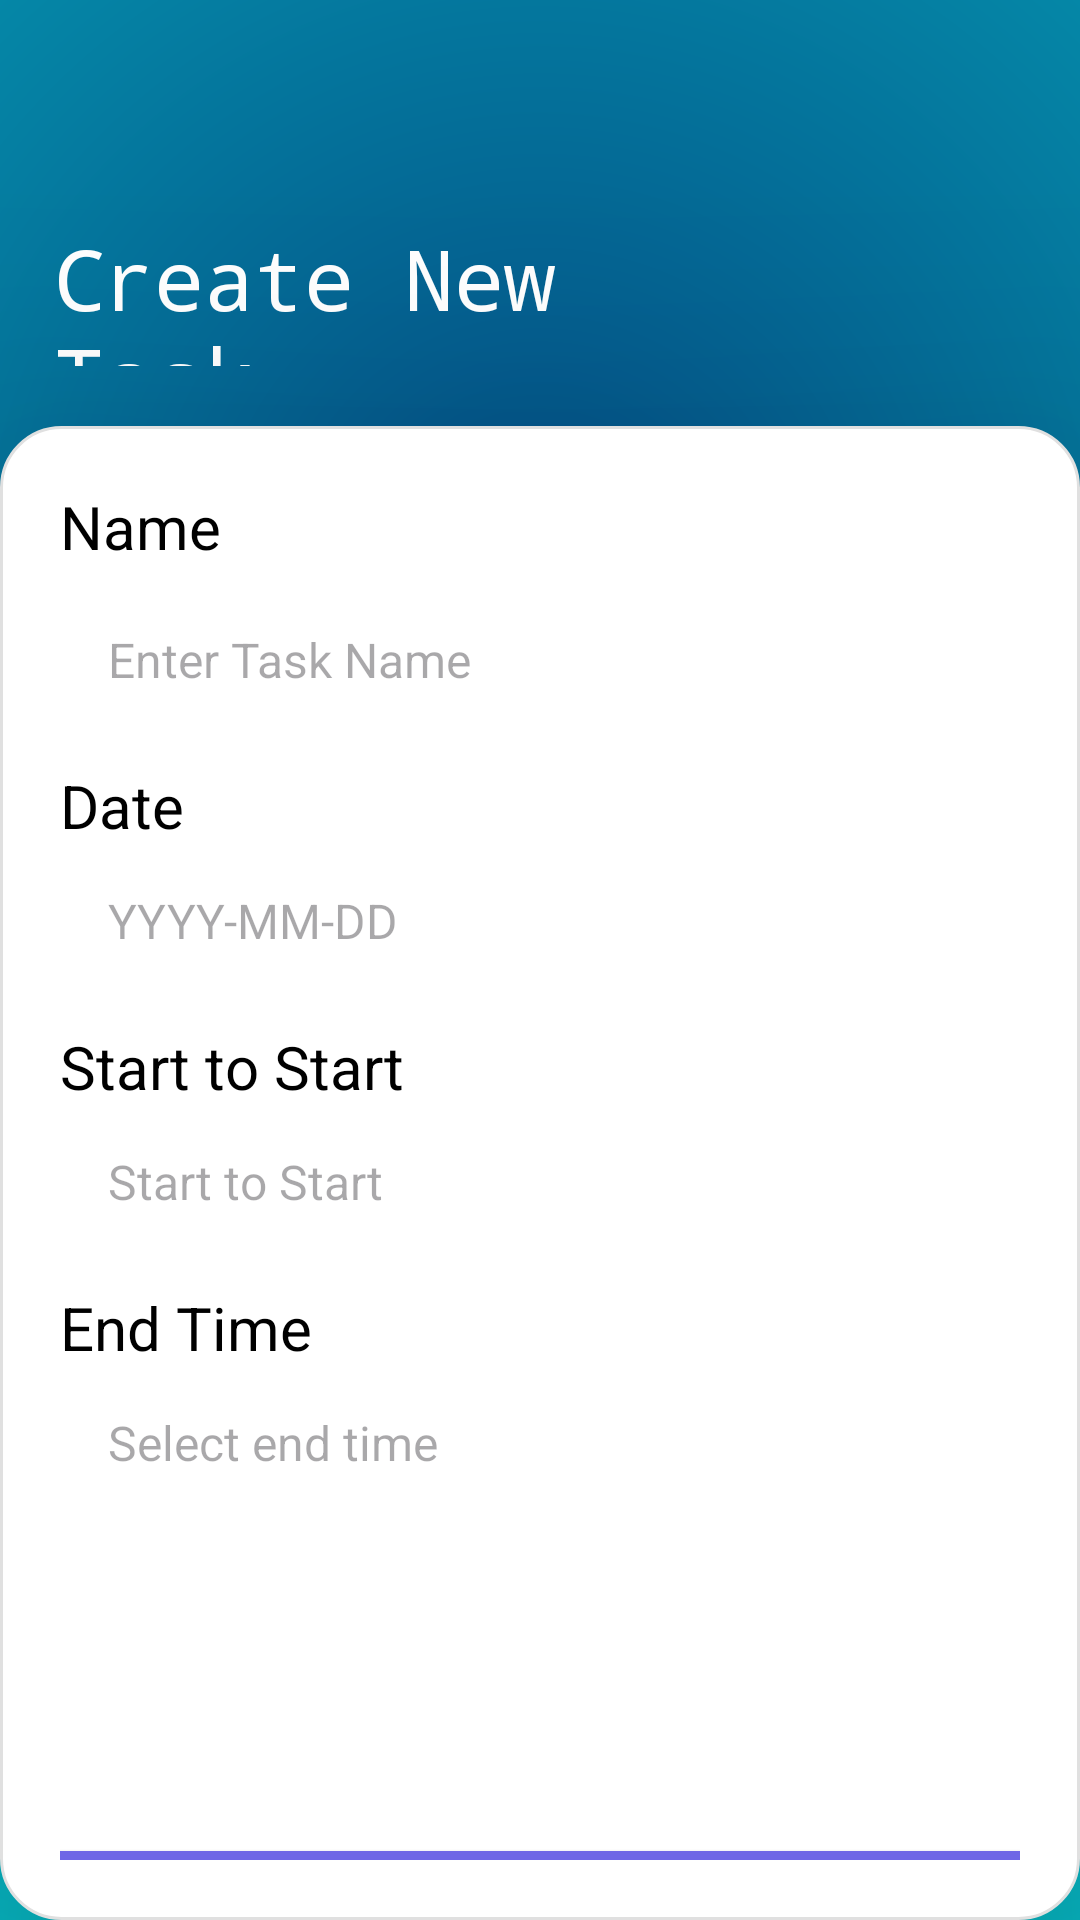

Layout XML and referenced resources for this Android screen:
<!-- AndroidManifest.xml: application theme Theme.Pomodoro_study -->
<!-- res/layout/task_layout.xml -->
<?xml version="1.0" encoding="utf-8"?>
<RelativeLayout xmlns:android="http://schemas.android.com/apk/res/android"
    xmlns:tools="http://schemas.android.com/tools"
    android:layout_width="match_parent"
    android:layout_height="match_parent"
    xmlns:app="http://schemas.android.com/apk/res-auto"
    android:background="@drawable/gradient_bg">

    <TextView
        android:id="@+id/tv_header"
        android:layout_width="284dp"
        android:layout_height="48dp"
        android:layout_alignParentStart="true"
        android:layout_alignParentTop="true"
        android:layout_alignParentEnd="true"
        android:layout_marginStart="18dp"
        android:layout_marginTop="74dp"
        android:layout_marginEnd="125dp"
        android:fontFamily="monospace"
        android:text="@string/createTASK_text"
        android:textColor="@android:color/white"
        android:textSize="28sp" />

    <ImageButton
        android:id="@+id/closeButton"
        android:layout_width="wrap_content"
        android:layout_height="wrap_content"
        android:layout_alignParentEnd="true"
        android:layout_alignParentBottom="true"
        android:layout_marginEnd="5dp"
        android:layout_marginBottom="827dp"
        android:backgroundTint="@color/purple_500"
        app:srcCompat="@android:drawable/ic_menu_close_clear_cancel"
        tools:ignore="ContentDescription" />

    <LinearLayout
        android:layout_width="match_parent"
        android:layout_height="603dp"
        android:layout_below="@id/tv_header"
        android:layout_marginStart="0dp"
        android:layout_marginLeft="0dp"
        android:layout_marginTop="20dp"
        android:layout_marginEnd="0dp"
        android:layout_marginRight="0dp"
        android:layout_marginBottom="0dp"
        android:background="@drawable/rounded_layout"
        android:elevation="60dp"
        android:orientation="vertical"

        android:padding="20dp">

        <TextView
            android:layout_width="wrap_content"
            android:layout_height="wrap_content"
            android:layout_marginBottom="6dp"
            android:text="@string/taskNAME_text"
            android:textColor="@color/black"
            android:textSize="20sp" />

        <EditText
            android:id="@+id/et_task_name"
            android:layout_width="match_parent"
            android:layout_height="50dp"
            android:background="@drawable/edit_input"
            android:elevation="2dp"
            android:hint="@string/enterTask_text"
            android:importantForAutofill="no"
            android:inputType="textPersonName"
            android:paddingStart="16dp"
            android:paddingEnd="16dp"
            android:textColor="@color/black"
            android:textSize="16sp" />


        
        <TextView
            android:layout_width="wrap_content"
            android:layout_height="wrap_content"
            android:layout_marginTop="10dp"
            android:text="@string/date_text"
            android:inputType="date"
            android:textColor="@color/black"
            android:textSize="20sp" />

        
        <EditText
            android:id="@+id/et_task_date"
            android:layout_width="match_parent"
            android:layout_height="50dp"
            android:background="@drawable/edit_input"
            android:clickable="true"
            android:elevation="2dp"
            android:focusable="true"
            android:hint="@string/selectDate_text"
            android:importantForAutofill="no"
            android:inputType="date"
            android:paddingStart="16dp"
            android:paddingEnd="16dp"
            android:textColor="@color/black"
            android:textSize="16sp" />

        
        <TextView
            android:layout_width="wrap_content"
            android:layout_height="wrap_content"
            android:layout_marginTop="10dp"
            android:text="@string/startTime_text"
            android:textColor="@color/black"
            android:textSize="20sp" />

        <EditText
            android:id="@+id/et_start_time"
            android:layout_width="match_parent"
            android:layout_height="50dp"
            android:background="@drawable/edit_input"
            android:clickable="true"
            android:elevation="2dp"
            android:focusable="true"
            android:hint="@string/startTime_text"
            android:importantForAutofill="no"
            android:inputType="time"
            android:paddingStart="16dp"
            android:paddingEnd="16dp"
            android:textColor="@color/black"
            android:textSize="16sp" />

        
        <TextView
            android:layout_width="wrap_content"
            android:layout_height="wrap_content"
            android:layout_marginTop="10dp"
            android:text="@string/endTime_text"
            android:textColor="@color/black"
            android:textSize="20sp" />

        <EditText
            android:id="@+id/et_end_time"
            android:layout_width="match_parent"
            android:layout_height="50dp"
            android:background="@drawable/edit_input"
            android:clickable="true"
            android:elevation="2dp"
            android:focusable="true"
            android:hint="@string/selectEnd_text"
            android:importantForAutofill="no"
            android:inputType="time"
            android:paddingStart="16dp"
            android:paddingEnd="16dp"
            android:textColor="@color/black"
            android:textSize="16sp" />

        
        <LinearLayout
            android:layout_width="match_parent"
            android:layout_height="wrap_content"
            android:layout_marginTop="25dp"
            android:gravity="center"
            android:orientation="horizontal">

        </LinearLayout>

        
        <Button
            android:id="@+id/btn_create_task"
            android:layout_width="445dp"
            android:layout_height="62dp"
            android:layout_gravity="center"
            android:layout_marginTop="80dp"
            android:backgroundTint="@color/purple_500"
            android:elevation="29dp"
            android:text="@string/createButton_text"
            android:textColor="@android:color/white"
            android:textSize="20sp" />
    </LinearLayout>

</RelativeLayout>
<!-- resources referenced by this layout -->
<resources>
  <color name="black">#FF000000</color>
  <color name="purple_500">#6F67E6</color>
  <!-- drawable gradient_bg (drawable) -->
  <shape xmlns:android="http://schemas.android.com/apk/res/android"
      android:shape="rectangle">
  
      <gradient
          android:type="radial"
          android:centerX="0.5"
          android:centerY="0.3"
          android:startColor="#034C84"
          android:endColor="#09FFEE"
          android:gradientRadius="800dp"/>
  </shape>
  <!-- drawable rounded_layout (drawable) -->
  <shape xmlns:android="http://schemas.android.com/apk/res/android"
      android:shape="rectangle">
      <solid android:color="@color/white" />
      <corners android:radius="20dp" />
      <stroke android:width="1dp" android:color="#E0E0E0"/>
  </shape>
  <string name="createButton_text">Create Task</string>
  <string name="createTASK_text">Create New Task</string>
  <string name="date_text">Date</string>
  <string name="endTime_text">End Time</string>
  <string name="enterTask_text">Enter Task Name</string>
  <string name="selectDate_text">YYYY-MM-DD</string>
  <string name="selectEnd_text">Select end time</string>
  <string name="startTime_text">Start to Start</string>
  <string name="taskNAME_text">Name</string>
  <style name="Theme.Pomodoro_study" parent="Theme.MaterialComponents.DayNight.DarkActionBar">
          
          <item name="colorPrimary">@color/purple_500</item>
          <item name="colorPrimaryVariant">@color/grey</item>
          <item name="colorOnPrimary">@color/darkGrey</item>
  
          
          <item name="colorSecondary">@color/teal_200</item>
          <item name="colorSecondaryVariant">@color/teal_700</item>
          <item name="colorOnSecondary">@color/black</item>
  
          
          <item name="android:statusBarColor">@color/teal_200</item>
      </style>
  <color name="white">#FFFFFFFF</color>
  <color name="grey">#4C4E50</color>
  <color name="darkGrey">#27272C</color>
  <color name="teal_200">#6F67E6</color>
  <color name="teal_700">#CE2DC0C0</color>
</resources>
